Run: headless pygame with SDL's dummy video driver; simulated clock (each Clock.tick advances the game by its frame time, no real sleeping); random seed 0; keys injected as events and as key.get_pressed() state; mouse plan: one left click at the window centre at the start of phase 2, then a move to the lower-right quarter at the start of phase 3.
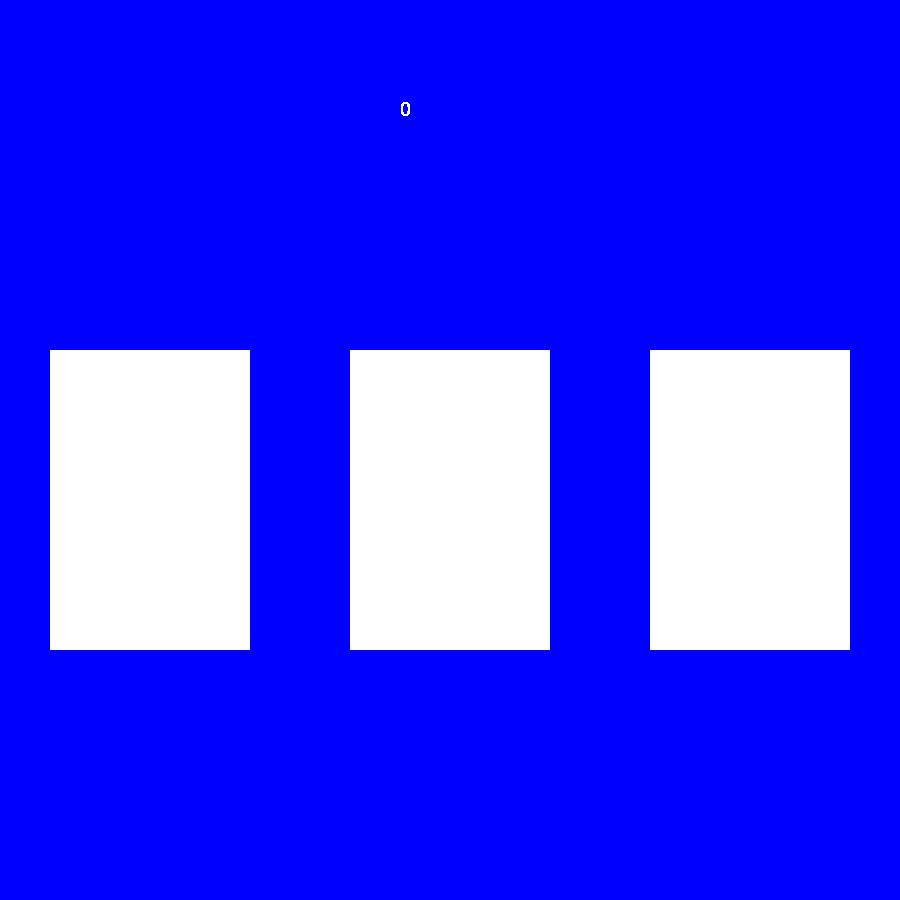
Frame 1 of 4 · flips 1–60 · no input
Frame 2 of 4 · flips 61–180 · clicked the window centre · tapped SPACE, RETURN · held RIGHT (→), D · screen unchanged from frame 1, image omitted
Frame 3 of 4 · flips 181–300 · moved the mouse to the lower-right quarter · held DOWN (↓), S · screen unchanged from frame 2, image omitted
Frame 4 of 4 · flips 301–420 · held LEFT (←), A, UP (↑), W · screen unchanged from frame 3, image omitted

The pygame program that drew these frames:

import pygame
from random import randint
from pygame.locals import *
import time
# color generator
def color():
    colors=[]
    for x in range(0,3):
        colors.append(randint(0,255))
    return tuple(colors)
# text
def show_text(msg, x, y, color, size):
    fontobj= pygame.font.SysFont('rockwell', size)
    msgobj = fontobj.render(msg,False,color)
    screen.blit(msgobj,(x, y))


pygame.init()
screenwidth=900
screenheight=900
name="HI"
screen=pygame.display.set_mode((screenwidth,screenheight))
clock=pygame.time.Clock()
pygame.display.set_caption(name)
cords=(0,0)
colors=((255,255,255),(255,0,0))
index=[0,1]
changewrong=True
wrong=0
door1=pygame.draw.rect(screen,(255,255,255),(350,350,200,300))
door2=pygame.draw.rect(screen,(255,255,255),(50,350,200,300))
door3=pygame.draw.rect(screen,(255,255,255),(650,350,200,300))
lst=[door1,door2,door3]
choice=""
dead=False
score=0
bgcolor=(255,255,255)
while True:
    if changewrong==True:
        wrong=lst[randint(0,2)]
        changewrong=False
    if dead==False:
        screen.fill(bgcolor[0])
        door1=pygame.draw.rect(screen,(255,255,255),(350,350,200,300))
        door2=pygame.draw.rect(screen,(255,255,255),(50,350,200,300))
        door3=pygame.draw.rect(screen,(255,255,255),(650,350,200,300))
    mouse=pygame.Rect(cords[0],cords[1],10,10)
    show_text(str(score),400,100,(255,255,255),30)
    pygame.display.update()
    if pygame.Rect.colliderect(mouse,wrong):
        bgcolor=(0,0,0)
    else:
        bgcolor=(255,255,255)
    for event in pygame.event.get():
        if event.type==QUIT:
            pygame.quit()
            exit()
        if event.type==MOUSEMOTION:
            cords=event.pos
        if event.type==MOUSEBUTTONDOWN:
            if pygame.Rect.colliderect(door1,mouse):
                choice=door1
            elif pygame.Rect.colliderect(door2,mouse):
                choice=door2
            elif pygame.Rect.colliderect(door3,mouse):
                choice=door3
        if wrong!=choice and choice!="":
            choice=""
            changewrong=True
            score+=1
        elif wrong==choice and choice!="":
            screen.fill((255,0,0))
            show_text("You Died.",350,350,(0,0,0),50)
            dead=True
